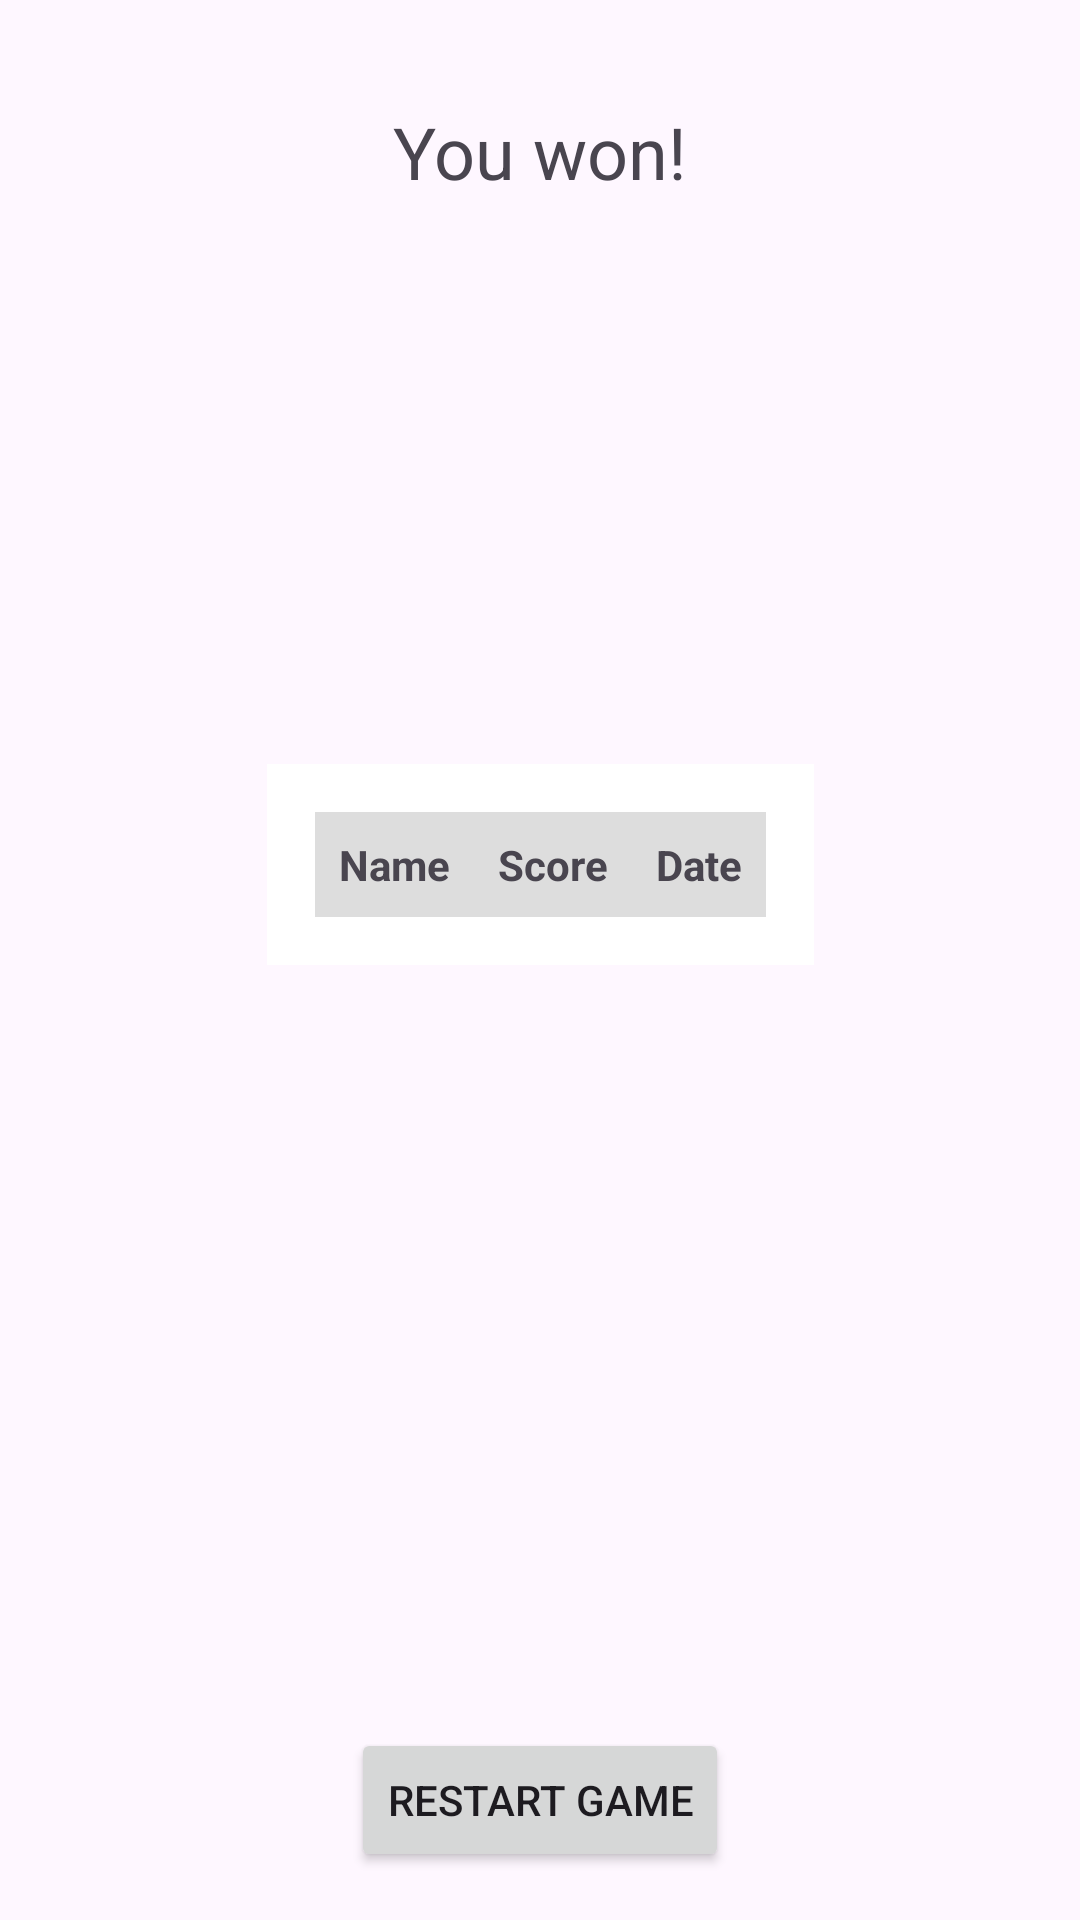

The Android layout XML behind this screen, and the referenced resources:
<!-- AndroidManifest.xml: application theme Theme.Runecrawl -->
<!-- res/layout/end_screen.xml -->
<?xml version="1.0" encoding="utf-8"?>
<androidx.constraintlayout.widget.ConstraintLayout xmlns:android="http://schemas.android.com/apk/res/android"
    xmlns:app="http://schemas.android.com/apk/res-auto"
    xmlns:tools="http://schemas.android.com/tools"
    android:layout_width="match_parent"
    android:layout_height="match_parent"
    tools:context=".View.EndActivity">

    <TextView
        android:id="@+id/wonMessage"
        android:layout_width="wrap_content"
        android:layout_height="wrap_content"
        android:padding="16dp"
        android:text="You won!"
        android:textSize="24sp"
        app:layout_constraintBottom_toTopOf="@id/currentAttempt"
        app:layout_constraintEnd_toEndOf="parent"
        app:layout_constraintStart_toStartOf="parent"
        app:layout_constraintTop_toTopOf="parent" />


    <TextView
        android:id="@+id/currentAttempt"
        android:layout_width="wrap_content"
        android:layout_height="wrap_content"
        android:padding="16dp"
        android:textSize="16sp"
        app:layout_constraintBottom_toTopOf="@+id/leaderboardTable"
        app:layout_constraintEnd_toEndOf="parent"
        app:layout_constraintStart_toStartOf="parent"
        app:layout_constraintTop_toTopOf="parent" />


    
    <TableLayout
        android:id="@+id/leaderboardTable"
        android:layout_width="wrap_content"
        android:layout_height="wrap_content"
        android:background="#FFF"
        android:padding="16dp"
        app:layout_constraintBottom_toTopOf="@+id/restartButton"
        app:layout_constraintEnd_toEndOf="parent"
        app:layout_constraintStart_toStartOf="parent"
        app:layout_constraintTop_toTopOf="parent">

        
        <TableRow
            android:layout_width="wrap_content"
            android:layout_height="wrap_content"
            android:background="#DDD">

            <TextView
                android:layout_width="wrap_content"
                android:layout_height="wrap_content"
                android:padding="8dp"
                android:text="Name"
                android:textStyle="bold" />

            <TextView
                android:layout_width="wrap_content"
                android:layout_height="wrap_content"
                android:padding="8dp"
                android:text="Score"
                android:textStyle="bold" />

            <TextView
                android:layout_width="wrap_content"
                android:layout_height="wrap_content"
                android:padding="8dp"
                android:text="Date"
                android:textStyle="bold" />
        </TableRow>
    </TableLayout>

    <Button
        android:id="@+id/restartButton"
        android:layout_width="wrap_content"
        android:layout_height="wrap_content"
        android:layout_marginBottom="16dp"
        android:text="Restart Game"
        app:layout_constraintBottom_toBottomOf="parent"
        app:layout_constraintEnd_toEndOf="parent"
        app:layout_constraintStart_toStartOf="parent" />

</androidx.constraintlayout.widget.ConstraintLayout>
<!-- resources referenced by this layout -->
<resources>
  <style name="Theme.Runecrawl" parent="Theme.MaterialComponents.DayNight.DarkActionBar">
          
          <item name="colorPrimary">@color/purple_500</item>
          <item name="colorPrimaryVariant">@color/purple_700</item>
          <item name="colorOnPrimary">@color/white</item>
          
          <item name="colorSecondary">@color/teal_200</item>
          <item name="colorSecondaryVariant">@color/teal_700</item>
          <item name="colorOnSecondary">@color/black</item>
          
          <item name="android:statusBarColor">?attr/colorPrimaryVariant</item>
          
      </style>
  <!-- not gathered from this repository: default colours our renderer supplied (Android Studio template values) -->
  <color name="purple_500">#FF6200EE</color>
  <color name="purple_700">#FF3700B3</color>
  <color name="teal_200">#FF03DAC5</color>
  <color name="teal_700">#FF018786</color>
  <color name="black">#FF000000</color>
  <color name="white">#FFFFFFFF</color>
</resources>
